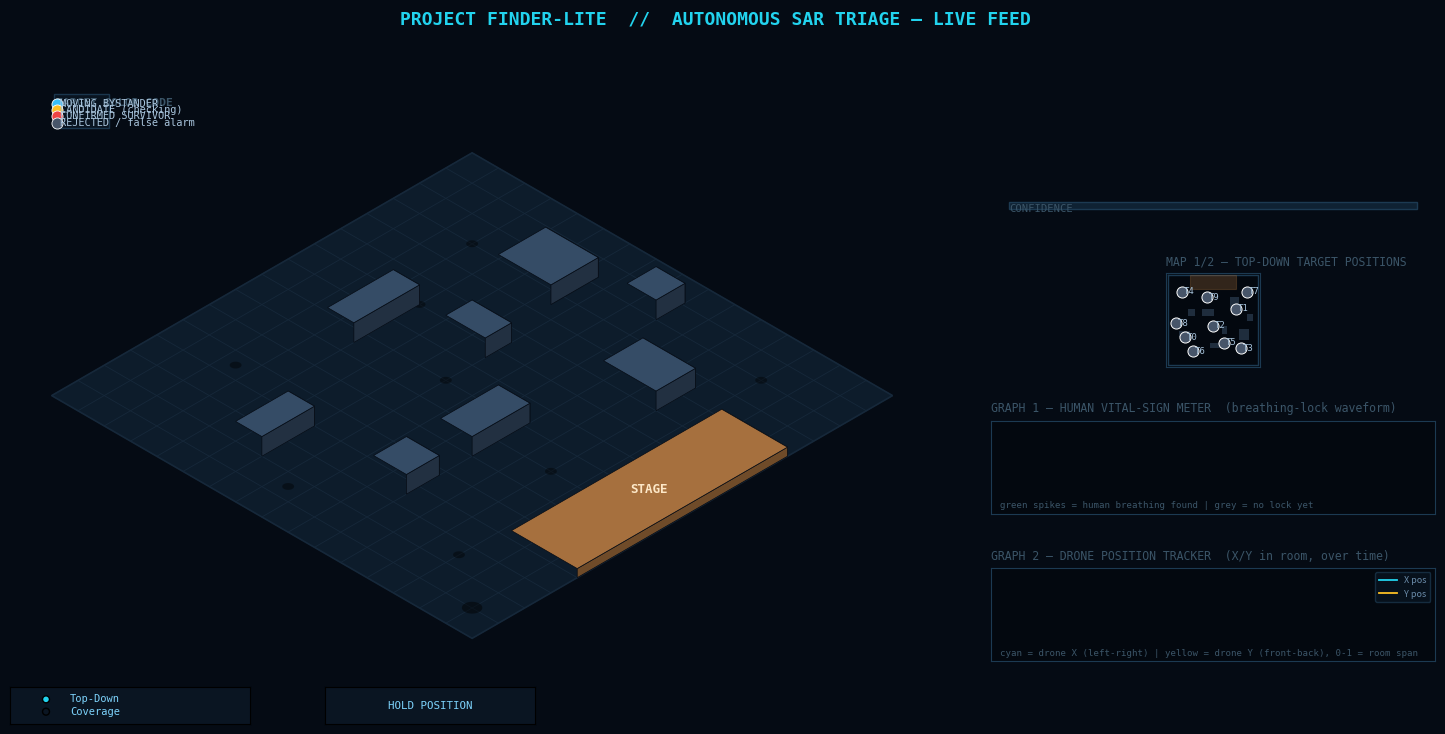

The script that saved this image:
"""
Project FINDER-Lite - Python Simulation Layer (Isometric Tactical HUD build)
------------------------------------------------------------------------------
Autonomous fusion logic (SCANNING -> DIVERTING -> STARING -> CONFIRMED/REJECTED,
driven by real velocity classification + synthetic breathing/acoustic readings),
rendered with a hand-rolled isometric projection.

HACKATHON-ROOM BUILD:
  - Square venue room with a raised STAGE zone at the front (marked no-scan)
  - On candidate lock, drone HOLDS POSITION for a full 10s dwell and fires an
    immediate "TARGET DETECTED" notification (separate from final confirm)
  - Live "vital sign" spike-graph panel (oscilloscope-style) showing the
    breathing-lock waveform while staring — clean rhythmic spikes = human,
    noisy flatline = false candidate
  - Independent scream/acoustic-distress listener (INMP441, ~5m omnidirectional)
    that fires a buzzer alert + broadcasts victim location any time it's in
    range, even outside the stare dwell
  - Location + grid-reference readout for rescuers

Run:
    python3 sar_sim.py
Requires: matplotlib, numpy
"""

import sys
import numpy as np
import matplotlib.pyplot as plt
import matplotlib.animation as animation
from matplotlib.patches import Polygon, FancyBboxPatch
from matplotlib.widgets import Button, RadioButtons
from collections import deque
import random

# ----------------------------- CONFIG ------------------------------------

# --- Square hackathon room (2x larger) ---
ARENA_W, ARENA_H = 32.0, 32.0
CELL_SIZE = 2.0
SENSOR_RANGE = 7.0
STARE_RANGE = 6.0
AUDIO_RANGE = 6.0                 # INMP441 omnidirectional scream/acoustic range
DT = 0.15
MOVE_SPEED_DRONE = 2.4
VEL_WINDOW = 14
MOVING_THRESHOLD = 0.35
STARE_DWELL = 10.0                # <-- drone holds position 10s on a candidate
CONFIRM_THRESHOLD = 60
DETECT_FLASH_DURATION = 2.2
BUZZER_DURATION = 3.0

# --- Stage zone (front of room), no-scan area ---
STAGE_X0, STAGE_Y0 = 8.0, 0.0
STAGE_W, STAGE_D = 16.0, 5.0
STAGE_HEIGHT = 0.6

OBST_H = 1.3
TARGET_H = 1.6
DRONE_BASE_Z = 2.8
DRONE_BOB = 0.22

# --- human stick-figure icon proportions (screen-space, drawn on top of iso base) ---
HUMAN_HEAD_R   = 0.16   # head circle radius
HUMAN_BODY_TOP = 1.00   # shoulder height fraction of TARGET_H
HUMAN_HIP_H    = 0.55   # hip height fraction of TARGET_H
HUMAN_ARM_W    = 0.30   # arm half-span
HUMAN_LEG_W    = 0.22   # leg foot half-span
HUMAN_HEAD_Y   = 1.18   # head center height fraction of TARGET_H

random.seed(7)
np.random.seed(7)

# --- Tactical color palette ---
BG        = "#050b14"
PANEL_BG  = "#0a1522"
FLOOR     = "#0d1c2b"
GRID_LINE = "#16283a"
RING      = "#1c3a52"
SWEEP     = "#22d3ee"
COVERED   = "#0e5a78"
TEXT_MAIN = "#7dd3fc"
TEXT_DIM  = "#3b5568"
MOVING_C    = "#38bdf8"
CANDIDATE_C = "#fbbf24"
CONFIRMED_C = "#ef4444"
REJECTED_C  = "#475569"
OBSTACLE_C  = "#2b3d52"
STAGE_C     = "#8b5e34"
BUZZER_C    = "#f97316"
SHADOW_C    = "#000000"
VITALS_C    = "#34d399"
VITALS_FLAT_C = "#64748b"


def shade(hexcol, factor):
    hexcol = hexcol.lstrip("#")
    r, g, b = (int(hexcol[i:i + 2], 16) for i in (0, 2, 4))
    r, g, b = (min(255, max(0, int(c * factor))) for c in (r, g, b))
    return f"#{r:02x}{g:02x}{b:02x}"


# ----------------------------- ISO PROJECTION ------------------------------

ISO_COS = np.cos(np.radians(30))
ISO_SIN = np.sin(np.radians(30))


def iso(x, y, z=0.0):
    sx = (x - y) * ISO_COS
    sy = (x + y) * ISO_SIN + z
    return sx, sy


def iso_circle(cx, cy, r, z=0.0, n=40):
    a = np.linspace(0, 2 * np.pi, n)
    xs, ys = cx + r * np.cos(a), cy + r * np.sin(a)
    pts = np.array([iso(x, y, z) for x, y in zip(xs, ys)])
    return pts


def human_icon(x, y, h=TARGET_H, pose="standing"):
    """Build a simple stick-figure (head/body/arms/legs) anchored at ground
    point (x, y), drawn in the iso 'vertical' (z) direction so it reads as a
    little human model rather than a plain marker.

    pose:
      "standing"       - upright, alert bystander (default, walks around)
      "standing_still" - upright but rigid/frozen (shock/trauma victim who
                          hasn't collapsed, just isn't moving)
      "kneeling"        - one knee down, hunched over an injured leg
      "lying"           - collapsed flat on the ground
    All poses return the SAME dict keys/shape so downstream drawing code
    doesn't need to branch on pose type.
    """
    ground = iso(x, y, 0.02)

    if pose == "lying":
        # body laid out flat along the ground, slightly offset so it reads
        # as a fallen figure rather than a standing one collapsed in place
        body_h = h * 0.28
        head_c = iso(x - h * 0.42, y, body_h * 0.9)
        shoulder = iso(x - h * 0.18, y, body_h)
        hip = iso(x + h * 0.30, y, body_h * 0.85)
        arm_l = (shoulder[0] - h * 0.10, shoulder[1] - h * 0.10)
        arm_r = (shoulder[0] + h * 0.10, shoulder[1] + h * 0.08)
        leg_l = (hip[0] + h * 0.34, hip[1] - h * 0.05)
        leg_r = (hip[0] + h * 0.40, hip[1] + h * 0.10)
        return {
            "head": head_c,
            "body": (shoulder, hip),
            "arms": (arm_l, arm_r, shoulder),
            "leg_l": (hip, leg_l),
            "leg_r": (hip, leg_r),
        }

    if pose == "kneeling":
        # crouched over one knee, hunched forward clutching the injured leg.
        # Proportions are scaled down together (not just squashed vertically)
        # so the silhouette stays compact and reads as "crouched", not spiky.
        kh = h * 0.60   # squashed overall height while kneeling
        head_c = iso(x, y, kh * HUMAN_HEAD_Y)
        shoulder = iso(x, y, kh * HUMAN_BODY_TOP)
        hip = iso(x, y, kh * HUMAN_HIP_H)
        # arms reach down toward the hurt knee, close to the body -- small
        # offsets relative to kh (not full h) keep them tucked in
        arm_l = (shoulder[0] - kh * 0.22, shoulder[1] - kh * 0.10)
        arm_r = (shoulder[0] + kh * 0.16, shoulder[1] - kh * 0.16)
        # down knee sits almost directly under the hip; other leg steps
        # slightly forward, both short since the figure is crouched low
        leg_l = (ground[0] - kh * 0.10, ground[1])
        leg_r = (ground[0] + kh * 0.30, ground[1] + kh * 0.03)
        return {
            "head": head_c,
            "body": (shoulder, hip),
            "arms": (arm_l, arm_r, shoulder),
            "leg_l": (hip, leg_l),
            "leg_r": (hip, leg_r),
        }

    # "standing" and "standing_still" share the same upright geometry;
    # any visual distinction (rigid posture, no idle sway, etc.) is applied
    # by the caller via color/animation, not the skeleton itself.
    head_c = iso(x, y, h * HUMAN_HEAD_Y)
    shoulder = iso(x, y, h * HUMAN_BODY_TOP)
    hip = iso(x, y, h * HUMAN_HIP_H)

    arm_l = (shoulder[0] - h * HUMAN_ARM_W, shoulder[1] - h * 0.05)
    arm_r = (shoulder[0] + h * HUMAN_ARM_W, shoulder[1] - h * 0.05)
    leg_l = (ground[0] - h * HUMAN_LEG_W, ground[1])
    leg_r = (ground[0] + h * HUMAN_LEG_W, ground[1])

    return {
        "head": head_c,
        "body": (shoulder, hip),
        "arms": (arm_l, arm_r, shoulder),
        "leg_l": (hip, leg_l),
        "leg_r": (hip, leg_r),
    }


# ----------------------------- ENTITIES -----------------------------------

class Target:
    def __init__(self, tid, kind, pos, pose="standing"):
        self.id = tid
        self.kind = kind
        self.pos = np.array(pos, dtype=float)
        self.pose = pose   # "standing" | "standing_still" | "kneeling" | "lying"
        self.history = deque(maxlen=VEL_WINDOW)
        self.waypoint = self._new_waypoint() if kind == "bystander" else None
        self.jitter_phase = random.uniform(0, 6.28)
        self.confidence = 0
        self.live_score = 0
        self.last_bpm = 0
        self.last_acoustic = False
        self.last_clean_lock = False
        self.last_scream = False
        self.scream_prev = False

    def _new_waypoint(self):
        return np.array([random.uniform(1.5, ARENA_W - 1.5),
                          random.uniform(1.5, ARENA_H - 1.5)])

    def step(self, t):
        self.history.append(self.pos.copy())
        if self.kind == "bystander":
            direction = self.waypoint - self.pos
            dist = np.linalg.norm(direction)
            if dist < 0.3:
                self.waypoint = self._new_waypoint()
            else:
                self.pos += (direction / dist) * 0.9 * DT
        else:
            self.jitter_phase += DT * 0.9
            jitter = 0.04 * np.array([np.sin(self.jitter_phase),
                                       np.cos(self.jitter_phase * 0.7)])
            self.pos += jitter * DT

    def velocity_estimate(self):
        if len(self.history) < 2:
            return 0.0
        disp = np.linalg.norm(self.history[-1] - self.history[0])
        time_span = DT * (len(self.history) - 1)
        return disp / max(time_span, 1e-6)


class Drone:
    def __init__(self):
        self.pos = np.array([2.0, 2.0])
        self.trail = deque(maxlen=50)
        nx = int(np.ceil(ARENA_W / CELL_SIZE))
        ny = int(np.ceil(ARENA_H / CELL_SIZE))
        self.grid_shape = (nx, ny)

        # mark stage-footprint cells as permanent no-scan zone
        self.no_scan = np.zeros((nx, ny), dtype=bool)
        for i in range(nx):
            for j in range(ny):
                cx0, cy0 = i * CELL_SIZE, j * CELL_SIZE
                ccx, ccy = cx0 + CELL_SIZE / 2, cy0 + CELL_SIZE / 2
                if (STAGE_X0 <= ccx <= STAGE_X0 + STAGE_W and
                        STAGE_Y0 <= ccy <= STAGE_Y0 + STAGE_D):
                    self.no_scan[i, j] = True

        self.visited = self.no_scan.copy()
        self.state = "COVERAGE"
        self.stare_target_id = None
        self.stare_timer = 0.0
        self.resolved = {}
        self.log = deque(maxlen=4)
        self.sweep_angle = 0.0

        # confirm/detect notification banner (center)
        self.flash_timer = 0.0
        self.flash_msg = ""
        self.flash_color = CONFIRMED_C

        # independent scream/buzzer alert (corner banner)
        self.buzzer_timer = 0.0
        self.buzzer_msg = ""
        self.buzzer_loc = None

        self.missions_done = 0

        # manual "HOLD POSITION" override (toggled by the HUD button) --
        # while true, the drone stops autonomously moving anywhere, but
        # sensors, staring/dwell timers, and detection logic still run.
        self.held = False

    def cell_of(self, pos):
        cx = int(np.clip(pos[0] // CELL_SIZE, 0, self.grid_shape[0] - 1))
        cy = int(np.clip(pos[1] // CELL_SIZE, 0, self.grid_shape[1] - 1))
        return cx, cy

    def mark_visited_near(self):
        cx, cy = self.cell_of(self.pos)
        for dx in (-1, 0, 1):
            for dy in (-1, 0, 1):
                nx_, ny_ = cx + dx, cy + dy
                if 0 <= nx_ < self.grid_shape[0] and 0 <= ny_ < self.grid_shape[1]:
                    center = np.array([nx_, ny_]) * CELL_SIZE + CELL_SIZE / 2
                    if np.linalg.norm(center - self.pos) <= SENSOR_RANGE:
                        self.visited[nx_, ny_] = True

    def next_unvisited_cell(self):
        unvisited = np.argwhere(~self.visited)
        if len(unvisited) == 0:
            self.visited[:, :] = False
            self.visited |= self.no_scan   # stage stays excluded after reset
            self.missions_done += 1
            return self.next_unvisited_cell()
        centers = unvisited * CELL_SIZE + CELL_SIZE / 2
        dists = np.linalg.norm(centers - self.pos, axis=1)
        nearest = centers[np.argmin(dists)]
        return nearest

    def move_towards(self, goal):
        if self.held:
            # HOLD POSITION engaged: drone stays put, no autonomous travel
            self.trail.append(self.pos.copy())
            return
        direction = goal - self.pos
        dist = np.linalg.norm(direction)
        if dist > 1e-6:
            step = min(MOVE_SPEED_DRONE * DT, dist)
            self.pos += (direction / dist) * step
        self.trail.append(self.pos.copy())


# ----------------------------- FUSION LOGIC --------------------------------

def classify_motion(target):
    v = target.velocity_estimate()
    return "MOVING" if v > MOVING_THRESHOLD else "QUASI_STATIC"


def synth_breathing_rate(target, t):
    if target.kind == "victim":
        bpm = 16 + 1.2 * np.sin(t * 0.6) + np.random.normal(0, 0.4)
        return max(bpm, 0), True
    bpm = np.random.choice([0, 0, 0, np.random.uniform(35, 70)])
    return bpm, False


def synth_acoustic_event(target, t):
    if target.kind == "victim":
        return (int(t * 2) % 9 == 0)
    return random.random() < 0.02


def synth_scream_event(target, t):
    """Distinct, louder distress event (independent of the tapping check
    above). Scripted to reliably occur so the buzzer path is demoable."""
    if target.kind != "victim":
        return False
    cycle = t % 18.0
    return 8.0 <= cycle <= 9.3


def vitals_sample(target, t):
    """Oscilloscope-style spike sample. Clean periodic spikes at the
    breathing rate = human signature. No lock = low noise flatline."""
    if target.last_clean_lock and target.last_bpm > 0:
        period = 60.0 / max(target.last_bpm, 1e-3)
        phase = (t % period) / period
        spike = np.exp(-((phase - 0.15) ** 2) / (2 * 0.015 ** 2))
        if target.last_acoustic:
            spike += 0.35
        return spike + np.random.normal(0, 0.03)
    return np.random.normal(0, 0.05)


# ----------------------------- FUSION STEP ----------------------------------

def fusion_step(drone, targets, t):
    drone.mark_visited_near()
    if drone.flash_timer > 0:
        drone.flash_timer -= DT
    if drone.buzzer_timer > 0:
        drone.buzzer_timer -= DT

    # --- independent scream/acoustic-distress listener (always on) ---
    for tg in targets:
        scream_now = synth_scream_event(tg, t)
        tg.last_scream = scream_now
        dist = np.linalg.norm(tg.pos - drone.pos)
        if scream_now and not tg.scream_prev and dist <= AUDIO_RANGE:
            drone.buzzer_timer = BUZZER_DURATION
            drone.buzzer_msg = f"BUZZER: DISTRESS SOUND — T{tg.id}"
            drone.buzzer_loc = tg.pos.copy()
            cx, cy = drone.cell_of(tg.pos)
            drone.log.append(
                f"[{t:5.1f}s] [BUZZER] Scream near T{tg.id} -> "
                f"loc ({tg.pos[0]:.1f},{tg.pos[1]:.1f}) R{cy+1}C{cx+1}"
            )
            try:
                sys.stdout.write("\a")
                sys.stdout.flush()
            except Exception:
                pass
        tg.scream_prev = scream_now

    candidates = [
        tg for tg in targets
        if tg.id not in drone.resolved
        and classify_motion(tg) == "QUASI_STATIC"
        and np.linalg.norm(tg.pos - drone.pos) <= STARE_RANGE
    ]

    if drone.state == "COVERAGE":
        if candidates:
            candidates.sort(key=lambda tg: np.linalg.norm(tg.pos - drone.pos))
            drone.stare_target_id = candidates[0].id
            drone.state = "DIVERTING"
            drone.log.append(f"[{t:5.1f}s] Candidate T{drone.stare_target_id} -> diverting")
        else:
            goal = drone.next_unvisited_cell()
            drone.move_towards(goal)

    elif drone.state == "DIVERTING":
        target = next(tg for tg in targets if tg.id == drone.stare_target_id)
        drone.move_towards(target.pos)
        if np.linalg.norm(target.pos - drone.pos) < 0.6:
            drone.state = "STARING"
            drone.stare_timer = 0.0
            drone.flash_timer = DETECT_FLASH_DURATION
            drone.flash_color = SWEEP
            drone.flash_msg = f"TARGET DETECTED — T{drone.stare_target_id} — HOLDING 10s SCAN"
            cx, cy = drone.cell_of(target.pos)
            drone.log.append(
                f"[{t:5.1f}s] Holding position on T{drone.stare_target_id} "
                f"@ ({target.pos[0]:.1f},{target.pos[1]:.1f}) R{cy+1}C{cx+1}"
            )

    elif drone.state == "STARING":
        drone.stare_timer += DT
        target = next(tg for tg in targets if tg.id == drone.stare_target_id)

        bpm, clean_lock = synth_breathing_rate(target, t)
        acoustic_hit = synth_acoustic_event(target, t)
        target.last_bpm = bpm
        target.last_acoustic = acoustic_hit
        target.last_clean_lock = clean_lock

        live = 0
        if clean_lock and 8 <= bpm <= 30:
            live += 40
        if classify_motion(target) == "QUASI_STATIC":
            live += 30
        if acoustic_hit:
            live += 20
        live += 10 * (drone.stare_timer / STARE_DWELL)
        target.live_score = live

        if drone.stare_timer >= STARE_DWELL:
            score = 0
            if clean_lock and 8 <= bpm <= 30:
                score += 40
            if classify_motion(target) == "QUASI_STATIC":
                score += 30
            if acoustic_hit:
                score += 20
            score += 10
            target.confidence = score
            target.live_score = score

            if score >= CONFIRM_THRESHOLD:
                drone.resolved[target.id] = "CONFIRMED"
                cx, cy = drone.cell_of(target.pos)
                drone.log.append(
                    f"[{t:5.1f}s] *** CONFIRMED T{target.id} (score {score}) "
                    f"@ ({target.pos[0]:.1f},{target.pos[1]:.1f}) R{cy+1}C{cx+1} ***"
                )
                drone.flash_timer = 2.5
                drone.flash_color = CONFIRMED_C
                drone.flash_msg = f"SURVIVOR CONFIRMED — TARGET T{target.id}"
            else:
                drone.resolved[target.id] = "REJECTED"
                drone.log.append(f"[{t:5.1f}s] Cleared T{target.id} (score {score})")

            drone.state = "COVERAGE"
            drone.stare_target_id = None


# ----------------------------- WORLD SETUP ---------------------------------

targets = [
    Target(0, "bystander", (6, 22)),
    Target(1, "bystander", (24, 12)),
    Target(2, "bystander", (16, 18)),
    Target(3, "victim", (26, 26), pose="lying"),          # collapsed, laying down
    Target(4, "bystander", (5, 6)),
    Target(5, "bystander", (20, 24)),
    Target(6, "victim", (9, 27), pose="kneeling"),         # down on one knee, injured knee
    Target(7, "bystander", (28, 6)),
    Target(8, "victim", (3, 17), pose="standing_still"),   # upright but frozen (shock/trauma)
    Target(9, "bystander", (14, 8)),
]
drone = Drone()
sim_t = 0.0

OBSTACLES = [
    (12.0, 12.0, 4.4, 2.4), (22.0, 8.0, 3.0, 4.0), (4.0, 20.0, 4.0, 2.0),
    (25.0, 19.0, 3.6, 4.0), (15.0, 24.0, 5.0, 2.0), (7.0, 12.0, 2.5, 2.5),
    (19.0, 18.0, 2.0, 3.0), (28.0, 14.0, 2.2, 2.2),
]

vitals_buffer = deque([0.0] * 200, maxlen=200)

# ----------------------------- VISUALIZATION -------------------------------

plt.rcParams["text.color"] = TEXT_MAIN
fig = plt.figure(figsize=(15, 7.4))
fig.patch.set_facecolor(BG)
fig.suptitle("PROJECT FINDER-LITE  //  AUTONOMOUS SAR TRIAGE — LIVE FEED",
             fontsize=13, color=SWEEP, family="monospace", fontweight="bold")

gs = fig.add_gridspec(4, 2, width_ratios=[2.15, 1], height_ratios=[1.0, 0.62, 0.62, 0.62],
                       hspace=0.5, wspace=0.06,
                       left=0.02, right=0.98, top=0.90, bottom=0.10)
ax_map = fig.add_subplot(gs[:, 0])
ax_panel = fig.add_subplot(gs[0, 1])
ax_minimap = fig.add_subplot(gs[1, 1])  # secondary map panel (toggle-able view)
ax_vitals = fig.add_subplot(gs[2, 1])   # graph #1: HUMAN vital-sign meter (only when staring)
ax_drone = fig.add_subplot(gs[3, 1])    # graph #2: DRONE position/travel meter (always live)

# --- HUD control strip along the bottom: map-view toggle + HOLD POSITION ---
# (reserved space via bottom=0.10 above)
ax_map_toggle = fig.add_axes([0.03, 0.015, 0.16, 0.05])   # radio: which secondary map to show
ax_hold_btn = fig.add_axes([0.24, 0.015, 0.14, 0.05])     # button: hold / resume drone

ax_map.set_facecolor(BG)
ax_map.set_xticks([]); ax_map.set_yticks([])
for spine in ax_map.spines.values():
    spine.set_visible(False)
ax_map.set_aspect("equal")

# --- compute iso bounding box for axis limits ---
corners = [(0, 0), (ARENA_W, 0), (ARENA_W, ARENA_H), (0, ARENA_H)]
all_pts = [iso(x, y, z) for x, y in corners for z in (0, DRONE_BASE_Z + DRONE_BOB + 1.0)]
all_pts = np.array(all_pts)
mx, Mx = all_pts[:, 0].min(), all_pts[:, 0].max()
my, My = all_pts[:, 1].min(), all_pts[:, 1].max()
pad = 1.5
ax_map.set_xlim(mx - pad, Mx + pad)
ax_map.set_ylim(my - pad, My + pad)

# --- floor plane (square room) ---
floor_poly = Polygon([iso(x, y, 0) for x, y in corners], closed=True,
                      facecolor=FLOOR, edgecolor=GRID_LINE, linewidth=1.2, zorder=0)
ax_map.add_patch(floor_poly)

for gx in np.arange(0, ARENA_W + 0.01, CELL_SIZE):
    p1, p2 = iso(gx, 0, 0), iso(gx, ARENA_H, 0)
    ax_map.plot([p1[0], p2[0]], [p1[1], p2[1]], color=GRID_LINE, linewidth=0.6, zorder=0.2)
for gy in np.arange(0, ARENA_H + 0.01, CELL_SIZE):
    p1, p2 = iso(0, gy, 0), iso(ARENA_W, gy, 0)
    ax_map.plot([p1[0], p2[0]], [p1[1], p2[1]], color=GRID_LINE, linewidth=0.6, zorder=0.2)

# --- STAGE platform (front of room, no-scan zone) ---
SX0, SY0, SW, SD = STAGE_X0, STAGE_Y0, STAGE_W, STAGE_D
sP1, sP2, sP3, sP4 = (SX0, SY0), (SX0 + SW, SY0), (SX0 + SW, SY0 + SD), (SX0, SY0 + SD)
s_top = [iso(*sP1, STAGE_HEIGHT), iso(*sP2, STAGE_HEIGHT), iso(*sP3, STAGE_HEIGHT), iso(*sP4, STAGE_HEIGHT)]
s_side_a = [iso(*sP1, 0), iso(*sP2, 0), iso(*sP2, STAGE_HEIGHT), iso(*sP1, STAGE_HEIGHT)]
s_side_b = [iso(*sP2, 0), iso(*sP3, 0), iso(*sP3, STAGE_HEIGHT), iso(*sP2, STAGE_HEIGHT)]
ax_map.add_patch(Polygon(s_side_b, closed=True, facecolor=shade(STAGE_C, 0.55),
                          edgecolor=BG, linewidth=0.5, zorder=1.5))
ax_map.add_patch(Polygon(s_side_a, closed=True, facecolor=shade(STAGE_C, 0.8),
                          edgecolor=BG, linewidth=0.5, zorder=1.51))
ax_map.add_patch(Polygon(s_top, closed=True, facecolor=shade(STAGE_C, 1.2),
                          edgecolor=BG, linewidth=0.5, zorder=1.52))
stage_label_pos = iso(SX0 + SW / 2, SY0 + SD / 2, STAGE_HEIGHT)
ax_map.text(stage_label_pos[0], stage_label_pos[1], "STAGE", ha="center", va="center",
            fontsize=9, color="#fde8c8", family="monospace", fontweight="bold", zorder=1.6)

# --- coverage cells (precomputed static polygons, alpha toggled per frame) ---
coverage_patches = {}
for i in range(drone.grid_shape[0]):
    for j in range(drone.grid_shape[1]):
        cx0, cy0 = i * CELL_SIZE, j * CELL_SIZE
        verts = [iso(cx0, cy0, 0.01), iso(cx0 + CELL_SIZE, cy0, 0.01),
                 iso(cx0 + CELL_SIZE, cy0 + CELL_SIZE, 0.01), iso(cx0, cy0 + CELL_SIZE, 0.01)]
        poly = Polygon(verts, closed=True, facecolor=COVERED, edgecolor="none",
                        alpha=0.0, zorder=0.5)
        ax_map.add_patch(poly)
        coverage_patches[(i, j)] = poly

# --- obstacles: extruded boxes (top + two shaded side faces), static ---
for (ox, oy, ow, oh) in OBSTACLES:
    P1, P2, P3, P4 = (ox, oy), (ox + ow, oy), (ox + ow, oy + oh), (ox, oy + oh)
    top = [iso(*P1, OBST_H), iso(*P2, OBST_H), iso(*P3, OBST_H), iso(*P4, OBST_H)]
    side_a = [iso(*P1, 0), iso(*P2, 0), iso(*P2, OBST_H), iso(*P1, OBST_H)]
    side_b = [iso(*P2, 0), iso(*P3, 0), iso(*P3, OBST_H), iso(*P2, OBST_H)]
    depth_key = (ox + oy + ow / 2 + oh / 2)
    z_base = 2 + depth_key * 0.01
    ax_map.add_patch(Polygon(side_b, closed=True, facecolor=shade(OBSTACLE_C, 0.55),
                              edgecolor=BG, linewidth=0.5, zorder=z_base))
    ax_map.add_patch(Polygon(side_a, closed=True, facecolor=shade(OBSTACLE_C, 0.8),
                              edgecolor=BG, linewidth=0.5, zorder=z_base + 0.01))
    ax_map.add_patch(Polygon(top, closed=True, facecolor=shade(OBSTACLE_C, 1.25),
                              edgecolor=BG, linewidth=0.5, zorder=z_base + 0.02))

# --- dynamic: range rings + sweep ---
range_ring_lines = []
for r in (2, 4, 6):
    line, = ax_map.plot([], [], color=RING, linewidth=1, linestyle="--", alpha=0.8, zorder=1)
    range_ring_lines.append((r, line))
sweep_line, = ax_map.plot([], [], color=SWEEP, linewidth=1.6, alpha=0.85, zorder=1.1)

# --- dynamic: drone (shadow, connector, body) ---
drone_shadow = Polygon(iso_circle(2.0, 2.0, 0.55, 0.02), closed=True,
                        facecolor=SHADOW_C, alpha=0.45, zorder=1.2)
ax_map.add_patch(drone_shadow)
drone_connector, = ax_map.plot([], [], color="#94a3b8", linewidth=1, linestyle=(0, (3, 2)), zorder=1.3)
drone_trail_line, = ax_map.plot([], [], color=SWEEP, alpha=0.3, linewidth=1.2, zorder=1.3)
drone_body, = ax_map.plot([], [], marker="D", markersize=13, color="white",
                           markeredgecolor=SWEEP, markeredgewidth=1.6, zorder=50)

# --- dynamic: targets (shadow, pole, head, glow, label, trail) ---
COLORS = {"MOVING": MOVING_C, "QUASI_STATIC": CANDIDATE_C,
          "CONFIRMED": CONFIRMED_C, "REJECTED": REJECTED_C}

t_shadow, t_glow, t_label, t_trail = {}, {}, {}, {}
t_head, t_body, t_arms, t_leg_l, t_leg_r = {}, {}, {}, {}, {}
for tg in targets:
    t_shadow[tg.id] = Polygon(iso_circle(*tg.pos, 0.32, 0.01), closed=True,
                               facecolor=SHADOW_C, alpha=0.4, zorder=2)
    ax_map.add_patch(t_shadow[tg.id])

    # --- little human stick-figure: head + body + arms + legs ---
    head, = ax_map.plot([], [], marker="o", markersize=11, zorder=2.4,
                        markeredgecolor="white", markeredgewidth=0.8)
    t_head[tg.id] = head
    body, = ax_map.plot([], [], color="white", linewidth=2.2, zorder=2.3, solid_capstyle="round")
    t_body[tg.id] = body
    arms, = ax_map.plot([], [], color="white", linewidth=1.8, zorder=2.2, solid_capstyle="round")
    t_arms[tg.id] = arms
    leg_l, = ax_map.plot([], [], color="white", linewidth=1.8, zorder=2.2, solid_capstyle="round")
    t_leg_l[tg.id] = leg_l
    leg_r, = ax_map.plot([], [], color="white", linewidth=1.8, zorder=2.2, solid_capstyle="round")
    t_leg_r[tg.id] = leg_r

    glow, = ax_map.plot([], [], color=CONFIRMED_C, linewidth=2, alpha=0.0, zorder=2.15)
    t_glow[tg.id] = glow
    trail, = ax_map.plot([], [], alpha=0.28, linewidth=1, zorder=1.9)
    t_trail[tg.id] = trail
    t_label[tg.id] = ax_map.text(0, 0, "", fontsize=8, color=TEXT_MAIN,
                                  family="monospace", zorder=2.5)

flash_text = ax_map.text((mx + Mx) / 2, My - 0.3, "", ha="center", va="center", fontsize=12.5,
                          color=CONFIRMED_C, family="monospace", fontweight="bold", zorder=60)

# buzzer_text is created here but positioned lower down, once the legend
# box geometry is known, so it always sits BELOW the legend with no overlap.
buzzer_text = ax_map.text(0, 0, "", ha="left", va="top", fontsize=10.5,
                           color=BUZZER_C, family="monospace", fontweight="bold", zorder=61)

# --- side info panel ---
ax_panel.set_facecolor(PANEL_BG)
ax_panel.set_xlim(0, 1); ax_panel.set_ylim(0, 1)
ax_panel.axis("off")

panel_text = ax_panel.text(0.04, 0.97, "", va="top", ha="left", family="monospace",
                            fontsize=8.0, color=TEXT_MAIN, transform=ax_panel.transAxes,
                            linespacing=1.32, zorder=1)

meter_bg = Polygon([(0.04, 0.07), (0.96, 0.07), (0.96, 0.12), (0.04, 0.12)],
                    closed=True, facecolor="#0f2233", edgecolor=RING, transform=ax_panel.transAxes, zorder=2)
meter_fill = Polygon([(0.04, 0.07), (0.04, 0.07), (0.04, 0.12), (0.04, 0.12)],
                      closed=True, facecolor=CANDIDATE_C, transform=ax_panel.transAxes, zorder=3)
ax_panel.add_patch(meter_bg)
ax_panel.add_patch(meter_fill)
ax_panel.text(0.04, 0.05, "CONFIDENCE", family="monospace", fontsize=7.6,
              color=TEXT_DIM, transform=ax_panel.transAxes)

# --- TARGET COLOR CODE legend, pinned to top-left corner of the tactical map ---
legend_items = [("MOVING BYSTANDER", MOVING_C),
                ("CANDIDATE (checking)", CANDIDATE_C),
                ("CONFIRMED SURVIVOR", CONFIRMED_C),
                ("REJECTED / false alarm", REJECTED_C)]
legend_w, legend_h = 3.6, 0.55 + 0.42 * len(legend_items)
legend_x0, legend_y0 = mx + 0.15, My - 0.15 - legend_h
legend_bg_map = Polygon(
    [(legend_x0, legend_y0), (legend_x0 + legend_w, legend_y0),
     (legend_x0 + legend_w, legend_y0 + legend_h), (legend_x0, legend_y0 + legend_h)],
    closed=True, facecolor=PANEL_BG, edgecolor=RING, linewidth=1.0, alpha=0.92, zorder=55)
ax_map.add_patch(legend_bg_map)
ax_map.text(legend_x0 + 0.12, legend_y0 + legend_h - 0.28, "TARGET COLOR CODE",
            fontsize=8.2, color=TEXT_DIM, family="monospace", fontweight="bold",
            va="top", zorder=56)
for k, (lbl, col) in enumerate(legend_items):
    y = legend_y0 + legend_h - 0.62 - k * 0.42
    ax_map.plot([legend_x0 + 0.22], [y], marker="o", markersize=8, color=col,
                markeredgecolor="white", markeredgewidth=0.6, clip_on=False, zorder=56)
    ax_map.text(legend_x0 + 0.42, y, lbl, fontsize=7.4, color="#a8c4dc",
                family="monospace", va="center", zorder=56)

# now that the legend box's bottom edge (legend_y0) is known, park the
# buzzer/scream banner just underneath it with a clear gap -- guarantees
# the two top-left HUD panels never overlap regardless of legend length
buzzer_text.set_position((legend_x0, legend_y0 - 0.25))

# --- vital-sign spike graph panel ---
ax_vitals.set_facecolor("#03080f")
ax_vitals.set_xticks([]); ax_vitals.set_yticks([])
for spine in ax_vitals.spines.values():
    spine.set_color(RING)
ax_vitals.set_xlim(0, vitals_buffer.maxlen)
ax_vitals.set_ylim(-0.3, 1.5)
ax_vitals.set_title("GRAPH 1 — HUMAN VITAL-SIGN METER  (breathing-lock waveform)",
                     fontsize=8.3, color=TEXT_DIM, family="monospace", loc="left")
vitals_line, = ax_vitals.plot([], [], color=VITALS_C, linewidth=1.3, zorder=2)
vitals_status = ax_vitals.text(0.02, 0.90, "", transform=ax_vitals.transAxes,
                                fontsize=8, color=VITALS_C, family="monospace",
                                fontweight="bold", va="top")
ax_vitals.text(0.02, 0.06, "green spikes = human breathing found | grey = no lock yet",
               transform=ax_vitals.transAxes, fontsize=6.6, color=TEXT_DIM, family="monospace")

# --- drone position/travel graph panel (separate graph, always live) ---
DRONE_BUF_LEN = 200
drone_x_buffer = deque([drone.pos[0] / ARENA_W] * DRONE_BUF_LEN, maxlen=DRONE_BUF_LEN)
drone_y_buffer = deque([drone.pos[1] / ARENA_H] * DRONE_BUF_LEN, maxlen=DRONE_BUF_LEN)

ax_drone.set_facecolor("#03080f")
ax_drone.set_xticks([]); ax_drone.set_yticks([])
for spine in ax_drone.spines.values():
    spine.set_color(RING)
ax_drone.set_xlim(0, DRONE_BUF_LEN)
ax_drone.set_ylim(-0.05, 1.05)
ax_drone.set_title("GRAPH 2 — DRONE POSITION TRACKER  (X/Y in room, over time)",
                    fontsize=8.3, color=TEXT_DIM, family="monospace", loc="left")
drone_pos_line_x, = ax_drone.plot([], [], color=SWEEP, linewidth=1.3, zorder=2, label="X pos")
drone_pos_line_y, = ax_drone.plot([], [], color=CANDIDATE_C, linewidth=1.3, zorder=2, label="Y pos")
ax_drone.legend(loc="upper right", fontsize=6.5, facecolor=PANEL_BG, edgecolor=RING,
                 labelcolor="#6b8caa", framealpha=0.7)
drone_graph_status = ax_drone.text(0.02, 0.90, "", transform=ax_drone.transAxes,
                                    fontsize=8, color=SWEEP, family="monospace",
                                    fontweight="bold", va="top")
ax_drone.text(0.02, 0.06, "cyan = drone X (left-right) | yellow = drone Y (front-back), 0-1 = room span",
              transform=ax_drone.transAxes, fontsize=6.6, color=TEXT_DIM, family="monospace")

# --- secondary map panel: TWO selectable top-down views sharing one axes ---
# View "Top-Down" : plain schematic showing target positions + drone
# View "Coverage" : the same schematic with the sweep-coverage heatmap on top
ax_minimap.set_facecolor("#03080f")
ax_minimap.set_xticks([]); ax_minimap.set_yticks([])
for spine in ax_minimap.spines.values():
    spine.set_color(RING)
ax_minimap.set_xlim(-0.5, ARENA_W + 0.5)
ax_minimap.set_ylim(-0.5, ARENA_H + 0.5)
ax_minimap.set_box_aspect(1)
ax_minimap.invert_yaxis()   # y=0 (front/stage) at top, matches iso view orientation
minimap_title = ax_minimap.set_title("MAP 1/2 — TOP-DOWN TARGET POSITIONS",
                                      fontsize=8.3, color=TEXT_DIM, family="monospace", loc="left")

# room outline (shared by both views)
ax_minimap.plot([0, ARENA_W, ARENA_W, 0, 0], [0, 0, ARENA_H, ARENA_H, 0],
                color=RING, linewidth=1.0, zorder=1)

# stage no-scan zone (shared by both views)
ax_minimap.add_patch(Polygon(
    [(STAGE_X0, STAGE_Y0), (STAGE_X0 + STAGE_W, STAGE_Y0),
     (STAGE_X0 + STAGE_W, STAGE_Y0 + STAGE_D), (STAGE_X0, STAGE_Y0 + STAGE_D)],
    closed=True, facecolor=STAGE_C, alpha=0.35, edgecolor=STAGE_C, linewidth=0.8, zorder=1.1))

# obstacles (static footprints, shared by both views)
for (ox, oy, ow, oh) in OBSTACLES:
    ax_minimap.add_patch(Polygon(
        [(ox, oy), (ox + ow, oy), (ox + ow, oy + oh), (ox, oy + oh)],
        closed=True, facecolor=OBSTACLE_C, alpha=0.7, edgecolor="none", zorder=1.2))

# --- "Coverage" view layer: per-cell sweep-coverage tiles (hidden by default) ---
minimap_coverage_patches = {}
for i in range(drone.grid_shape[0]):
    for j in range(drone.grid_shape[1]):
        cx0, cy0 = i * CELL_SIZE, j * CELL_SIZE
        poly = Polygon(
            [(cx0, cy0), (cx0 + CELL_SIZE, cy0), (cx0 + CELL_SIZE, cy0 + CELL_SIZE), (cx0, cy0 + CELL_SIZE)],
            closed=True, facecolor=COVERED, edgecolor="none", alpha=0.0, zorder=1.05)
        ax_minimap.add_patch(poly)
        minimap_coverage_patches[(i, j)] = poly

# drone marker (shared by both views)
minimap_drone, = ax_minimap.plot([], [], marker="D", markersize=7, color="white",
                                  markeredgecolor=SWEEP, markeredgewidth=1.3, zorder=5)

# one dot + label per target, color updated each frame to match main map color code
minimap_dots, minimap_labels = {}, {}
for tg in targets:
    dot, = ax_minimap.plot([tg.pos[0]], [tg.pos[1]], marker="o", markersize=8,
                            color=REJECTED_C, markeredgecolor="white",
                            markeredgewidth=0.7, zorder=4)
    minimap_dots[tg.id] = dot
    lbl = ax_minimap.text(tg.pos[0] + 0.6, tg.pos[1], f"T{tg.id}", fontsize=6.5,
                           color="#a8c4dc", family="monospace", va="center", zorder=4.5)
    minimap_labels[tg.id] = lbl

# current secondary-map selection ("topdown" or "coverage")
active_map_view = {"mode": "topdown"}

# --- map-view toggle (radio buttons) ---
ax_map_toggle.set_facecolor(PANEL_BG)
map_radio = RadioButtons(ax_map_toggle, ("Top-Down", "Coverage"), activecolor=SWEEP)
for rlbl in map_radio.labels:
    rlbl.set_fontsize(7.5)
    rlbl.set_color(TEXT_MAIN)
    rlbl.set_family("monospace")

def on_map_toggle(label):
    active_map_view["mode"] = "coverage" if label == "Coverage" else "topdown"
    if active_map_view["mode"] == "coverage":
        minimap_title.set_text("MAP 2/2 — SWEEP COVERAGE HEATMAP")
    else:
        minimap_title.set_text("MAP 1/2 — TOP-DOWN TARGET POSITIONS")
        for poly in minimap_coverage_patches.values():
            poly.set_alpha(0.0)

map_radio.on_clicked(on_map_toggle)

# --- HOLD POSITION button ---
ax_hold_btn.set_facecolor(PANEL_BG)
hold_button = Button(ax_hold_btn, "HOLD POSITION", color=PANEL_BG, hovercolor=shade(CANDIDATE_C, 0.5))
hold_button.label.set_fontsize(7.8)
hold_button.label.set_family("monospace")
hold_button.label.set_color(TEXT_MAIN)

def on_hold_clicked(event):
    drone.held = not drone.held
    if drone.held:
        hold_button.label.set_text("RESUME SWEEP")
        hold_button.ax.set_facecolor(shade(BUZZER_C, 0.5))
        drone.log.append(f"[{sim_t:5.1f}s] Manual HOLD POSITION engaged")
    else:
        hold_button.label.set_text("HOLD POSITION")
        hold_button.ax.set_facecolor(PANEL_BG)
        drone.log.append(f"[{sim_t:5.1f}s] HOLD released — resuming autonomous sweep")

hold_button.on_clicked(on_hold_clicked)


def update(frame):
    global sim_t
    sim_t += DT

    for tg in targets:
        tg.step(sim_t)
    fusion_step(drone, targets, sim_t)

    dz = DRONE_BASE_Z + DRONE_BOB * np.sin(sim_t * 2.2)
    body_xy = iso(drone.pos[0], drone.pos[1], dz)
    shadow_xy = iso(drone.pos[0], drone.pos[1], 0.02)
    drone_body.set_data([body_xy[0]], [body_xy[1]])
    drone_shadow.set_xy(iso_circle(drone.pos[0], drone.pos[1], 0.55, 0.02))
    drone_connector.set_data([body_xy[0], shadow_xy[0]], [body_xy[1], shadow_xy[1]])

    if drone.trail:
        tr = np.array([iso(p[0], p[1], 0.03) for p in drone.trail])
        drone_trail_line.set_data(tr[:, 0], tr[:, 1])

    for r, line in range_ring_lines:
        pts = iso_circle(drone.pos[0], drone.pos[1], r, 0.02)
        line.set_data(pts[:, 0], pts[:, 1])

    drone.sweep_angle += 0.12
    ex = drone.pos[0] + SENSOR_RANGE * np.cos(drone.sweep_angle)
    ey = drone.pos[1] + SENSOR_RANGE * np.sin(drone.sweep_angle)
    p1, p2 = iso(drone.pos[0], drone.pos[1], 0.02), iso(ex, ey, 0.02)
    sweep_line.set_data([p1[0], p2[0]], [p1[1], p2[1]])

    for (i, j), poly in coverage_patches.items():
        poly.set_alpha(0.35 if drone.visited[i, j] else 0.0)

    for tg in targets:
        status = drone.resolved.get(tg.id)
        motion = classify_motion(tg)
        color = COLORS[status] if status else COLORS[motion]

        x, y = tg.pos
        pose = getattr(tg, "pose", "standing")
        # lying/kneeling figures sit lower, so the label/top marker anchors
        # to a shorter effective height instead of full standing height
        label_h = {"lying": TARGET_H * 0.32, "kneeling": TARGET_H * 0.65}.get(pose, TARGET_H)
        top = iso(x, y, label_h)
        # lying figures also get a longer shadow footprint (sprawled body)
        shadow_r = 0.42 if pose == "lying" else 0.32
        t_shadow[tg.id].set_xy(iso_circle(x, y, shadow_r, 0.01))

        fig_h = TARGET_H * (1.15 if tg.kind == "victim" else 1.0)
        icon = human_icon(x, y, h=fig_h, pose=pose)
        t_head[tg.id].set_data([icon["head"][0]], [icon["head"][1]])
        t_head[tg.id].set_color(color)
        t_head[tg.id].set_markersize(13 if tg.kind == "victim" else 11)

        sh, hp = icon["body"]
        t_body[tg.id].set_data([sh[0], hp[0]], [sh[1], hp[1]])
        t_body[tg.id].set_color(color)

        al, ar, sh2 = icon["arms"]
        t_arms[tg.id].set_data([al[0], ar[0]], [al[1], ar[1]])
        t_arms[tg.id].set_color(color)

        hp_l, ll = icon["leg_l"]
        t_leg_l[tg.id].set_data([hp_l[0], ll[0]], [hp_l[1], ll[1]])
        t_leg_l[tg.id].set_color(color)

        hp_r, lr = icon["leg_r"]
        t_leg_r[tg.id].set_data([hp_r[0], lr[0]], [hp_r[1], lr[1]])
        t_leg_r[tg.id].set_color(color)

        if tg.history:
            hist = np.array([iso(p[0], p[1], 0.02) for p in tg.history])
            t_trail[tg.id].set_data(hist[:, 0], hist[:, 1])
            t_trail[tg.id].set_color(color)

        if status == "CONFIRMED":
            pulse_r = 0.5 + 0.22 * (0.5 + 0.5 * np.sin(sim_t * 4))
            ring_pts = iso_circle(x, y, pulse_r, 0.02)
            t_glow[tg.id].set_data(ring_pts[:, 0], ring_pts[:, 1])
            t_glow[tg.id].set_alpha(0.7)
        else:
            t_glow[tg.id].set_alpha(0.0)

        label = f"T{tg.id}" + (" \u2605" if status == "CONFIRMED" else "")
        t_label[tg.id].set_position((top[0] + 0.25, top[1] + 0.25))
        t_label[tg.id].set_text(label)
        t_label[tg.id].set_color(color)

    # center notification banner (target detected / confirmed)
    if drone.flash_timer > 0:
        alpha = min(drone.flash_timer / 1.0, 1.0)
        flash_text.set_text(drone.flash_msg)
        flash_text.set_color(drone.flash_color)
        flash_text.set_alpha(alpha)
    else:
        flash_text.set_text("")

    # buzzer / scream alert banner (top-left, independent of stare cycle)
    if drone.buzzer_timer > 0:
        blink = 1.0 if int(sim_t * 4) % 2 == 0 else 0.35
        loc_str = ""
        if drone.buzzer_loc is not None:
            loc_str = f"  LOC:({drone.buzzer_loc[0]:.1f},{drone.buzzer_loc[1]:.1f})"
        buzzer_text.set_text("[!] " + drone.buzzer_msg + loc_str)
        buzzer_text.set_alpha(blink)
    else:
        buzzer_text.set_text("")

    # --- vitals spike graph ---
    if drone.state == "STARING":
        tg = next(t for t in targets if t.id == drone.stare_target_id)
        sample = vitals_sample(tg, sim_t)
        locked = tg.last_clean_lock and tg.last_bpm > 0
    else:
        sample = np.random.normal(0, 0.04)
        locked = False
    vitals_buffer.append(sample)
    vitals_line.set_data(range(len(vitals_buffer)), list(vitals_buffer))
    vitals_line.set_color(VITALS_C if locked else VITALS_FLAT_C)
    vitals_status.set_text("STATUS: HUMAN SIGNATURE LOCKED" if locked else "STATUS: NO LOCK / SCANNING")
    vitals_status.set_color(VITALS_C if locked else TEXT_DIM)

    # --- graph 2: drone position tracker (separate from the human graph above) ---
    drone_x_buffer.append(drone.pos[0] / ARENA_W)
    drone_y_buffer.append(drone.pos[1] / ARENA_H)
    drone_pos_line_x.set_data(range(len(drone_x_buffer)), list(drone_x_buffer))
    drone_pos_line_y.set_data(range(len(drone_y_buffer)), list(drone_y_buffer))
    drone_graph_status.set_text(f"STATE: {drone.state}  |  pos=({drone.pos[0]:.1f},{drone.pos[1]:.1f})m")

    # --- secondary map panel: drone position + target colors (shared by both views) ---
    minimap_drone.set_data([drone.pos[0]], [drone.pos[1]])
    for tg in targets:
        status = drone.resolved.get(tg.id)
        motion = classify_motion(tg)
        color = COLORS[status] if status else COLORS[motion]
        minimap_dots[tg.id].set_data([tg.pos[0]], [tg.pos[1]])
        minimap_dots[tg.id].set_color(color)
        label = f"T{tg.id}" + (" \u2605" if status == "CONFIRMED" else "")
        minimap_labels[tg.id].set_position((tg.pos[0] + 0.6, tg.pos[1]))
        minimap_labels[tg.id].set_text(label)
        minimap_labels[tg.id].set_color(color)

    # only redraw coverage-tile alpha values while that view is selected
    # (cheap to skip otherwise, and avoids stale tiles bleeding into the
    # top-down view when the user switches back)
    if active_map_view["mode"] == "coverage":
        for (i, j), poly in minimap_coverage_patches.items():
            poly.set_alpha(0.4 if drone.visited[i, j] else 0.0)

    lines = []
    lines.append(f" TIME {sim_t:6.1f}s   STATE: {drone.state}"
                 + ("  [HELD]" if drone.held else ""))
    lines.append(f" SWEEPS COMPLETE: {drone.missions_done}")
    lines.append("-" * 30)
    if drone.stare_target_id is not None:
        tg = next(t for t in targets if t.id == drone.stare_target_id)
        cx, cy = drone.cell_of(tg.pos)
        lines.append(f" ACTIVE TARGET   : T{tg.id} @ ({tg.pos[0]:4.1f},{tg.pos[1]:4.1f})m R{cy+1}C{cx+1}")
        lines.append(f"   {tg.last_bpm:5.1f} BPM | acoustic {'HIT' if tg.last_acoustic else '---'} "
                      f"| dwell {drone.stare_timer:4.1f}/{STARE_DWELL:.1f}s")
        live = tg.live_score
    else:
        lines.append(" ACTIVE TARGET   : none (scanning)")
        live = 0
    lines.append("-" * 30)
    lines.append(f" CONFIRMED: {sum(1 for v in drone.resolved.values() if v=='CONFIRMED')}  "
                 f"REJECTED: {sum(1 for v in drone.resolved.values() if v=='REJECTED')}")
    lines.append("-" * 30)
    lines.append(" EVENT LOG:")
    for entry in drone.log:
        lines.append(" " + entry)
    panel_text.set_text("\n".join(lines))

    frac = 0.92 * min(live, 100) / 100
    x0 = 0.04
    meter_fill.set_xy([(x0, 0.07), (x0 + frac, 0.07), (x0 + frac, 0.12), (x0, 0.12)])
    meter_fill.set_facecolor(CONFIRMED_C if live >= CONFIRM_THRESHOLD else CANDIDATE_C)

    return ([drone_body, drone_shadow, drone_connector, sweep_line, panel_text,
             meter_fill, flash_text, buzzer_text, vitals_line, vitals_status,
             drone_pos_line_x, drone_pos_line_y, drone_graph_status, minimap_drone]
            + list(t_head.values()) + list(t_body.values()) + list(t_arms.values())
            + list(t_leg_l.values()) + list(t_leg_r.values())
            + list(minimap_dots.values()) + list(minimap_labels.values())
            + list(minimap_coverage_patches.values()))


ani = animation.FuncAnimation(fig, update, interval=int(DT * 1000), blit=False,
                               cache_frame_data=False)
plt.show()
